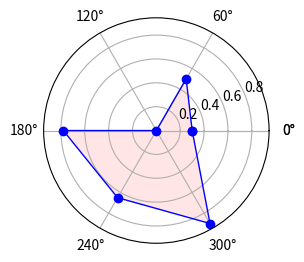

This chart was generated by the following Python code: (Note: this script raises an exception after producing the figure.)
import numpy as np
import matplotlib.pyplot as plt


#def plot(analysis_point):
labels=["對話頻率","回話速度","情感分析","訊息內容量","通話頻率","通話時間"]


#資料個數
dataLenth =6
#資料
data = np.array([0.3,0.5,0,0.78,0.65,0.9])

angles = np.linspace(0, 2*np.pi, dataLenth, endpoint=False)
data = np.concatenate((data, [data[0]])) # 閉合 # #將資料結合起來
angles = np.concatenate((angles, [angles[0]])) # 閉合

fig = plt.figure()
ax = fig.add_subplot(121, polar=True)# polar引數！！代表畫圓形！！！！
    #111代表總行數總列數位置
ax.plot(angles, data, 'bo-', linewidth=1)# 畫線四個引數為x,y,標記和顏色，閒的寬度
ax.fill(angles, data, facecolor='r', alpha=0.1)# 填充顏色和透明度
ax.set_thetagrids(angles * 180/np.pi, labels, fontproperties="SimHei")
ax.set_title("老齊屬性分析", va='baseline', fontproperties="SimHei")
ax.set_rlim(0,10)
ax.grid(True)
plt.show()


